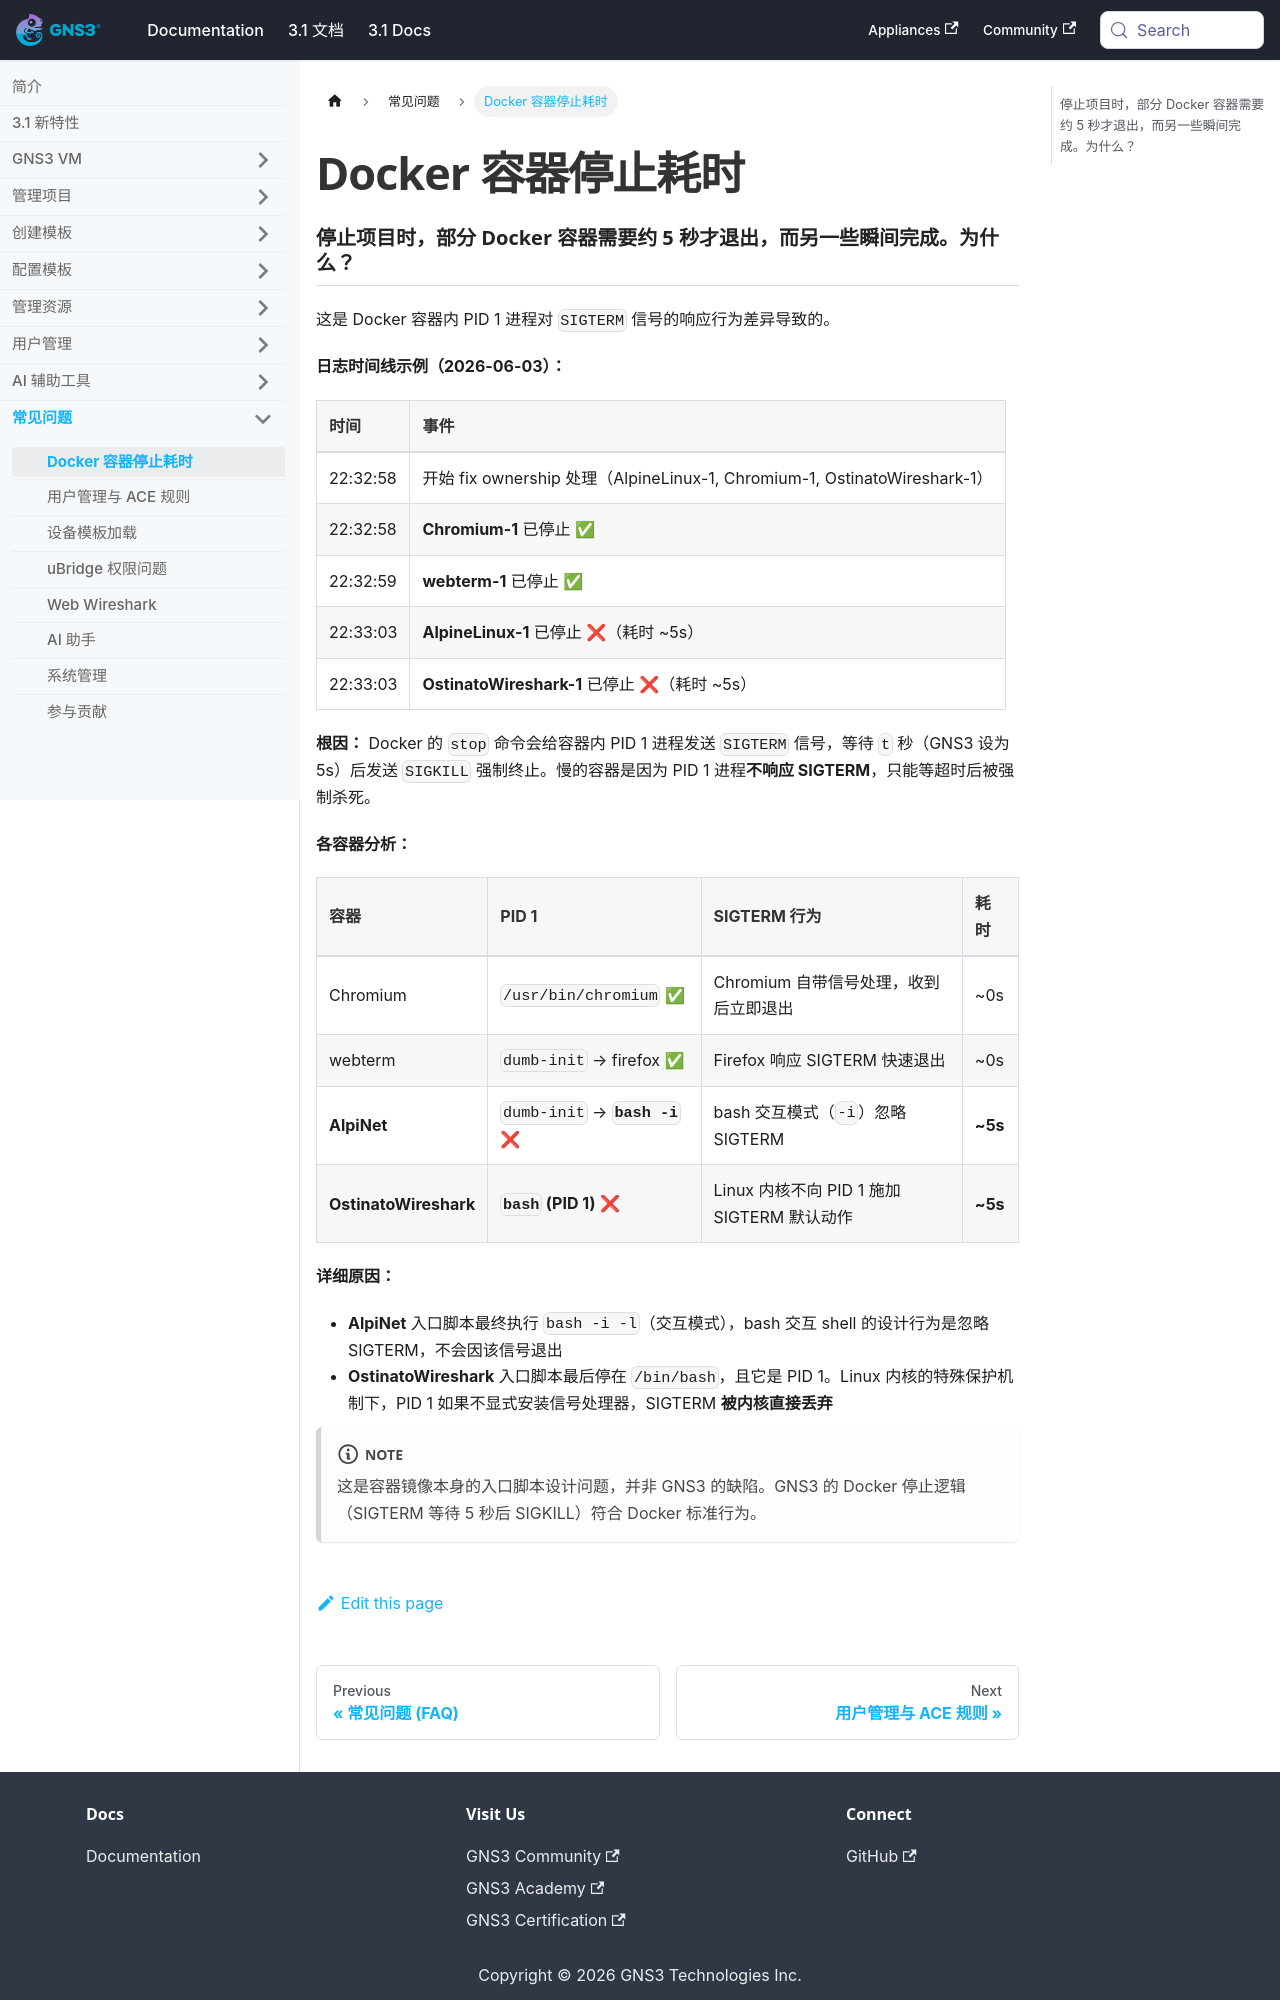

repository: mother/gns3-docs · page: docs-3.1-cn/faq/docker-container-stop.html · generator: docusaurus

---
title: Docker 容器停止耗时
功能标签: [参考]
难度: 入门
预计阅读时间: 5 分钟
---

# Docker 容器停止耗时

### 停止项目时，部分 Docker 容器需要约 5 秒才退出，而另一些瞬间完成。为什么？

这是 Docker 容器内 PID 1 进程对 `SIGTERM` 信号的响应行为差异导致的。

**日志时间线示例（2026-06-03）：**

| 时间 | 事件 |
|------|------|
| 22:32:58 | 开始 fix ownership 处理（AlpineLinux-1, Chromium-1, OstinatoWireshark-1） |
| 22:32:58 | **Chromium-1** 已停止 ✅ |
| 22:32:59 | **webterm-1** 已停止 ✅ |
| 22:33:03 | **AlpineLinux-1** 已停止 ❌（耗时 ~5s） |
| 22:33:03 | **OstinatoWireshark-1** 已停止 ❌（耗时 ~5s） |

**根因：** Docker 的 `stop` 命令会给容器内 PID 1 进程发送 `SIGTERM` 信号，等待 `t` 秒（GNS3 设为 5s）后发送 `SIGKILL` 强制终止。慢的容器是因为 PID 1 进程**不响应 SIGTERM**，只能等超时后被强制杀死。

**各容器分析：**

| 容器 | PID 1 | SIGTERM 行为 | 耗时 |
|------|-------|-------------|------|
| Chromium | `/usr/bin/chromium` ✅ | Chromium 自带信号处理，收到后立即退出 | ~0s |
| webterm | `dumb-init` → firefox ✅ | Firefox 响应 SIGTERM 快速退出 | ~0s |
| **AlpiNet** | `dumb-init` → **`bash -i`** ❌ | bash 交互模式（`-i`）忽略 SIGTERM | **~5s** |
| **OstinatoWireshark** | **`bash` (PID 1)** ❌ | Linux 内核不向 PID 1 施加 SIGTERM 默认动作 | **~5s** |

**详细原因：**

- **AlpiNet** 入口脚本最终执行 `bash -i -l`（交互模式），bash 交互 shell 的设计行为是忽略 SIGTERM，不会因该信号退出
- **OstinatoWireshark** 入口脚本最后停在 `/bin/bash`，且它是 PID 1。Linux 内核的特殊保护机制下，PID 1 如果不显式安装信号处理器，SIGTERM **被内核直接丢弃**
